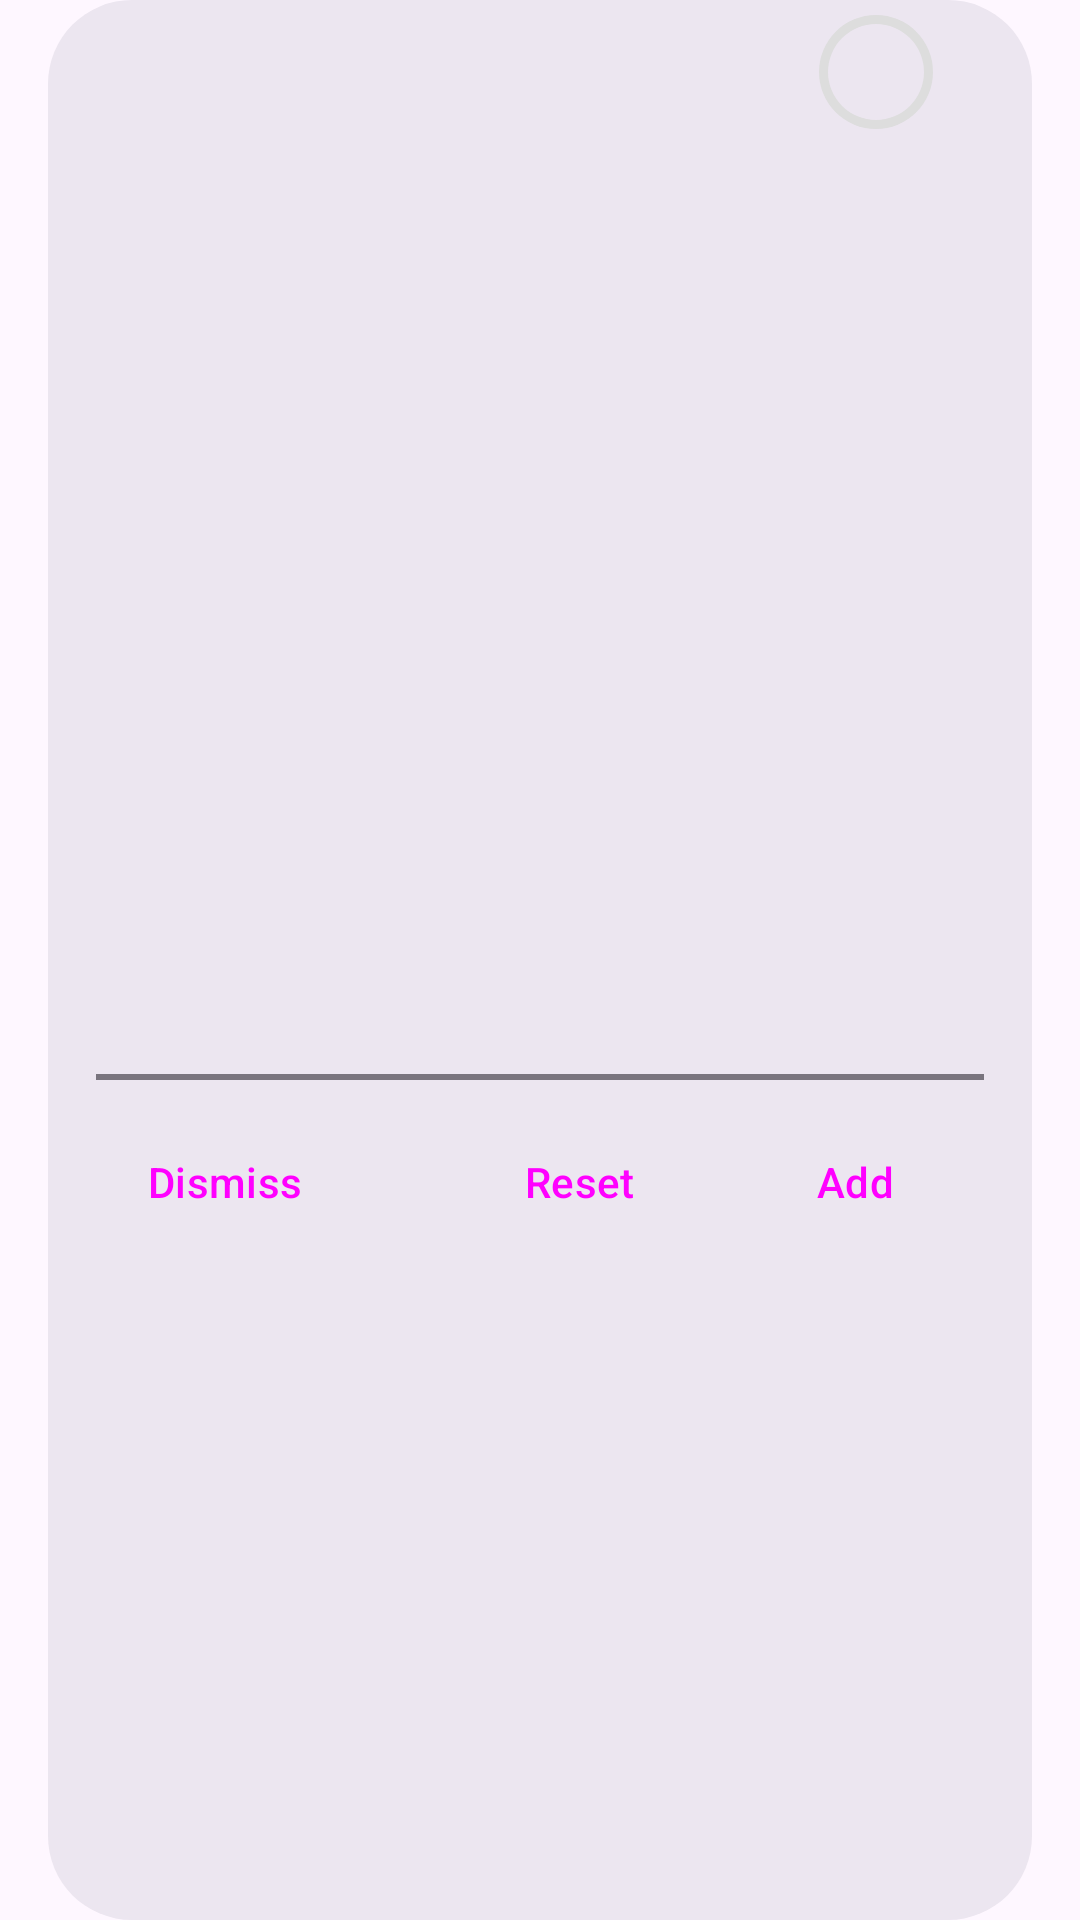

Write the Android layout XML for this screen, with the resource values it uses.
<!-- AndroidManifest.xml: application theme Theme.ToDoApp -->
<!-- res/layout/custom_dialog.xml -->
<?xml version="1.0" encoding="utf-8"?>
<layout xmlns:android="http://schemas.android.com/apk/res/android"
    xmlns:app="http://schemas.android.com/apk/res-auto"
    xmlns:tools="http://schemas.android.com/tools">

    <data>
        <variable
            name="viewmodel"
            type="com.sabanciuniv.todoapp.viewmodel.UseCaloryViewModel" />
    </data>

    <androidx.constraintlayout.widget.ConstraintLayout
        android:layout_width="match_parent"
        android:layout_height="match_parent"
        android:background="@drawable/drawable_background_inset">

        <LinearLayout
            android:id="@+id/titleHolder"
            android:layout_width="match_parent"
            android:layout_height="wrap_content"
            android:orientation="horizontal"
            app:layout_constraintTop_toTopOf="parent"
            android:paddingStart="28dp"
            android:paddingEnd="28dp">

            <View
                android:layout_width="48dp"
                android:layout_height="48dp" />

            <Space
                android:layout_width="0dp"
                android:layout_height="0dp"
                android:layout_weight="1" />

            <TextView
                android:layout_width="wrap_content"
                android:layout_height="wrap_content"
                android:textSize="16pt"
                android:text="@{String.valueOf(viewmodel.personLiveData.title)}" />

            <Space
                android:layout_width="0dp"
                android:layout_height="0dp"
                android:layout_weight="1" />

            <FrameLayout
                android:id="@+id/prgBarHolder"
                android:layout_width="48dp"
                android:layout_height="48dp">

                <ProgressBar
                    android:id="@+id/progressBar"
                    android:layout_width="match_parent"
                    android:layout_height="match_parent"
                    android:indeterminateOnly="false"
                    android:progressDrawable="@drawable/circular_progressbar"
                    android:progress="@{viewmodel.personLiveData.percentage}" />

                <TextView
                    android:id="@+id/textView"
                    android:layout_width="wrap_content"
                    android:layout_height="wrap_content"
                    android:layout_gravity="center"
                    android:text="@{viewmodel.personLiveData.percentageText}" />

            </FrameLayout>
        </LinearLayout>

        <ScrollView
            android:id="@+id/scrollView"
            android:layout_width="match_parent"
            android:layout_height="300dp"
            app:layout_constraintTop_toBottomOf="@+id/titleHolder">

            <androidx.recyclerview.widget.RecyclerView
                android:id="@+id/recView"
                android:layout_width="match_parent"
                android:layout_height="wrap_content" />
        </ScrollView>

        <View
            android:id="@+id/divider"
            android:layout_width="match_parent"
            android:layout_height="2dp"
            android:layout_marginStart="16dp"
            android:layout_marginTop="10dp"
            android:layout_marginEnd="16dp"
            android:background="?attr/colorControlActivated"
            android:gravity="center_horizontal"
            app:layout_constraintEnd_toEndOf="parent"
            app:layout_constraintStart_toStartOf="parent"
            app:layout_constraintTop_toBottomOf="@+id/scrollView" />

        <LinearLayout
            android:id="@+id/buttonHolder"
            android:layout_width="match_parent"
            android:layout_height="wrap_content"
            android:layout_marginTop="10dp"
            android:gravity="center_horizontal"
            app:layout_constraintEnd_toEndOf="parent"
            app:layout_constraintStart_toStartOf="parent"
            app:layout_constraintTop_toBottomOf="@+id/divider"
            android:orientation="horizontal"
            android:paddingStart="15dp"
            android:paddingEnd="15dp">

            <Button
                android:id="@+id/dismissButton"
                style="@style/Widget.Material3.Button.TextButton"
                android:layout_width="wrap_content"
                android:layout_height="wrap_content"
                android:text="@string/dismissDialog" />

            <Space
                android:layout_width="0dp"
                android:layout_height="0dp"
                android:layout_weight="8" />

            <Button
                android:id="@+id/resetButton"
                style="@style/Widget.Material3.Button.TextButton"
                android:layout_width="wrap_content"
                android:layout_height="wrap_content"
                android:text="@string/resetDialog" />

            <Space
                android:layout_width="0dp"
                android:layout_height="0dp"
                android:layout_weight="1" />

            <Button
                android:id="@+id/addButton"
                style="@style/Widget.Material3.Button.TextButton"
                android:layout_width="wrap_content"
                android:layout_height="wrap_content"
                android:text="@string/addToDialog" />

        </LinearLayout>

        <LinearLayout
            android:id="@+id/additionalHolder"
            android:layout_width="match_parent"
            android:layout_height="wrap_content"
            android:layout_marginTop="10dp"
            android:gravity="center_horizontal"
            app:layout_constraintEnd_toEndOf="parent"
            app:layout_constraintStart_toStartOf="parent"
            app:layout_constraintTop_toBottomOf="@+id/buttonHolder"
            android:orientation="vertical"
            android:visibility="gone">

            <LinearLayout
                android:id="@+id/newEntryHolder"
                android:layout_width="match_parent"
                android:layout_height="wrap_content"
                android:gravity="center_horizontal"
                app:layout_constraintEnd_toEndOf="parent"
                app:layout_constraintStart_toStartOf="parent"
                app:layout_constraintTop_toBottomOf="@+id/buttonHolder"
                android:orientation="horizontal"
                android:paddingStart="15dp"
                android:paddingEnd="15dp"
                android:visibility="visible">

                <com.google.android.material.textfield.TextInputLayout
                    android:id="@+id/foodName_wrapper"
                    style="?attr/textInputFilledStyle"
                    android:layout_width="160dp"
                    android:layout_height="wrap_content"
                    android:hint="@string/foodName"
                    app:endIconMode="clear_text"
                    app:layout_constraintEnd_toEndOf="parent"
                    app:layout_constraintStart_toStartOf="parent"
                    app:layout_constraintTop_toTopOf="parent"
                    android:layout_gravity="center_vertical">

                    <com.google.android.material.textfield.TextInputEditText
                        android:id="@+id/food_text"
                        android:layout_width="match_parent"
                        android:layout_height="wrap_content" />
                </com.google.android.material.textfield.TextInputLayout>

                <Space
                    android:layout_width="0dp"
                    android:layout_height="0dp"
                    android:layout_weight="1" />

                <com.google.android.material.textfield.TextInputLayout
                    android:id="@+id/foodCal_wrapper"
                    style="?attr/textInputFilledStyle"
                    android:layout_width="100dp"
                    android:layout_height="wrap_content"
                    android:hint="@string/foodCal"
                    app:endIconMode="clear_text"
                    app:layout_constraintEnd_toEndOf="parent"
                    app:layout_constraintStart_toStartOf="parent"
                    app:layout_constraintTop_toTopOf="parent"
                    android:layout_gravity="center_vertical">

                    <com.google.android.material.textfield.TextInputEditText
                        android:id="@+id/cal_text"
                        android:inputType="number"
                        android:layout_width="match_parent"
                        android:layout_height="wrap_content" />
                </com.google.android.material.textfield.TextInputLayout>
            </LinearLayout>

            <LinearLayout
                android:id="@+id/additionalButtonHolder"
                android:layout_width="match_parent"
                android:layout_height="wrap_content"
                android:layout_marginTop="10dp"
                android:gravity="center_horizontal"
                app:layout_constraintEnd_toEndOf="parent"
                app:layout_constraintStart_toStartOf="parent"
                app:layout_constraintTop_toBottomOf="@+id/buttonHolder"
                android:orientation="horizontal"
                android:paddingStart="50dp"
                android:paddingEnd="50dp">

                <Button
                    android:id="@+id/cancelButton"
                    style="@style/Widget.Material3.Button.TextButton"
                    android:layout_width="wrap_content"
                    android:layout_height="wrap_content"
                    android:text="@string/cancelAdd" />

                <Space
                    android:layout_width="0dp"
                    android:layout_height="0dp"
                    android:layout_weight="1" />

                <Button
                    android:id="@+id/submitButton"
                    style="@style/Widget.Material3.Button.TextButton"
                    android:layout_width="wrap_content"
                    android:layout_height="wrap_content"
                    android:text="@string/submitAdd" />
            </LinearLayout>
        </LinearLayout>


    </androidx.constraintlayout.widget.ConstraintLayout>
</layout>
<!-- resources referenced by this layout -->
<resources>
  <!-- drawable circular_progressbar (drawable) -->
  <?xml version="1.0" encoding="utf-8"?>
  <layer-list xmlns:android="http://schemas.android.com/apk/res/android">
      <item>
          <shape
              android:shape="ring"
              android:thicknessRatio="16"
              android:useLevel="false">
              <solid android:color="#DDD"/>
          </shape>
      </item>
      <item>
          <rotate
              android:fromDegrees="270"
              android:toDegrees="270">
              <shape
                  android:shape="ring"
                  android:thicknessRatio="16"
                  android:useLevel="true">
                  <solid android:color="@color/tabBlue"/>
              </shape>
          </rotate>
      </item>
  </layer-list>
  <!-- drawable drawable_background_inset (drawable) -->
  <?xml version="1.0" encoding="utf-8"?>
  <inset xmlns:android="http://schemas.android.com/apk/res/android"
      android:drawable="@drawable/dialog_shape"
      android:insetRight="16dp"
      android:insetLeft="16dp">
  </inset>
  <string name="addToDialog">Add</string>
  <string name="cancelAdd">Cancel</string>
  <string name="dismissDialog">Dismiss</string>
  <string name="foodCal">Calories</string>
  <string name="foodName">Enter food name</string>
  <string name="resetDialog">Reset</string>
  <string name="submitAdd">Submit</string>
  <style name="Theme.ToDoApp" parent="Base.Theme.ToDoApp" />
  <color name="tabBlue">#0b03fc</color>
  <!-- drawable dialog_shape (drawable) -->
  <?xml version="1.0" encoding="utf-8"?>
  <shape xmlns:android="http://schemas.android.com/apk/res/android" >
      <solid android:color="?attr/colorSwitchThumbNormal" />
      <corners android:radius="28dp"/>
  </shape>
  <style name="Base.Theme.ToDoApp" parent="Theme.Material3.Light">
          
          
          <item name="colorSecondaryVariant">@color/black</item>
          <item name="android:statusBarColor">@android:color/transparent</item>
          <item name="android:windowLightStatusBar">true</item>
          <item name="android:navigationBarColor">@android:color/transparent</item>
          <item name="android:windowActivityTransitions">true</item>
  
  
          <item name="colorSurfaceContainer">@color/darkBlue</item>
          <item name="colorOnPrimaryFixed">@color/lightPrimary</item>
          <item name="colorOnSecondaryFixed">@color/lightSecondary</item>
          <item name="colorOnTertiaryFixed">@color/lightTertiary</item>
          <item name="colorOnTertiaryFixedVariant">@color/lightQuaternary</item>
          <item name="colorPrimary">?attr/colorOnTertiaryFixedVariant</item>
          
          <item name="colorSurface">@color/white</item>
          <item name="colorOnSurface">@color/black</item>
  
          <item name="colorSurfaceDim">@android:color/transparent</item>
  
          <item name="colorPrimaryInverse">@color/orangery</item>
          <item name="colorSurfaceBright">@color/buttonLight</item>
  
          <item name="colorSwitchThumbNormal">@color/lightDialog</item>
          <item name="colorControlActivated">@color/lightDivider</item>
  
          <item name="colorSurfaceContainerHighest">@color/red</item>
      </style>
  <color name="black">#FF000000</color>
  <color name="darkBlue">#062952</color>
  <color name="lightPrimary">#F3F4ED</color>
  <color name="lightSecondary">#536162</color>
  <color name="lightTertiary">#424642</color>
  <color name="lightQuaternary">#C06014</color>
  <color name="white">#FFFFFFFF</color>
  <color name="orangery">#FF4500</color>
  <color name="buttonLight">#EADDFF</color>
  <color name="lightDialog">#ECE6F0</color>
  <color name="lightDivider">#79747E</color>
  <color name="red">#FF0000</color>
</resources>
